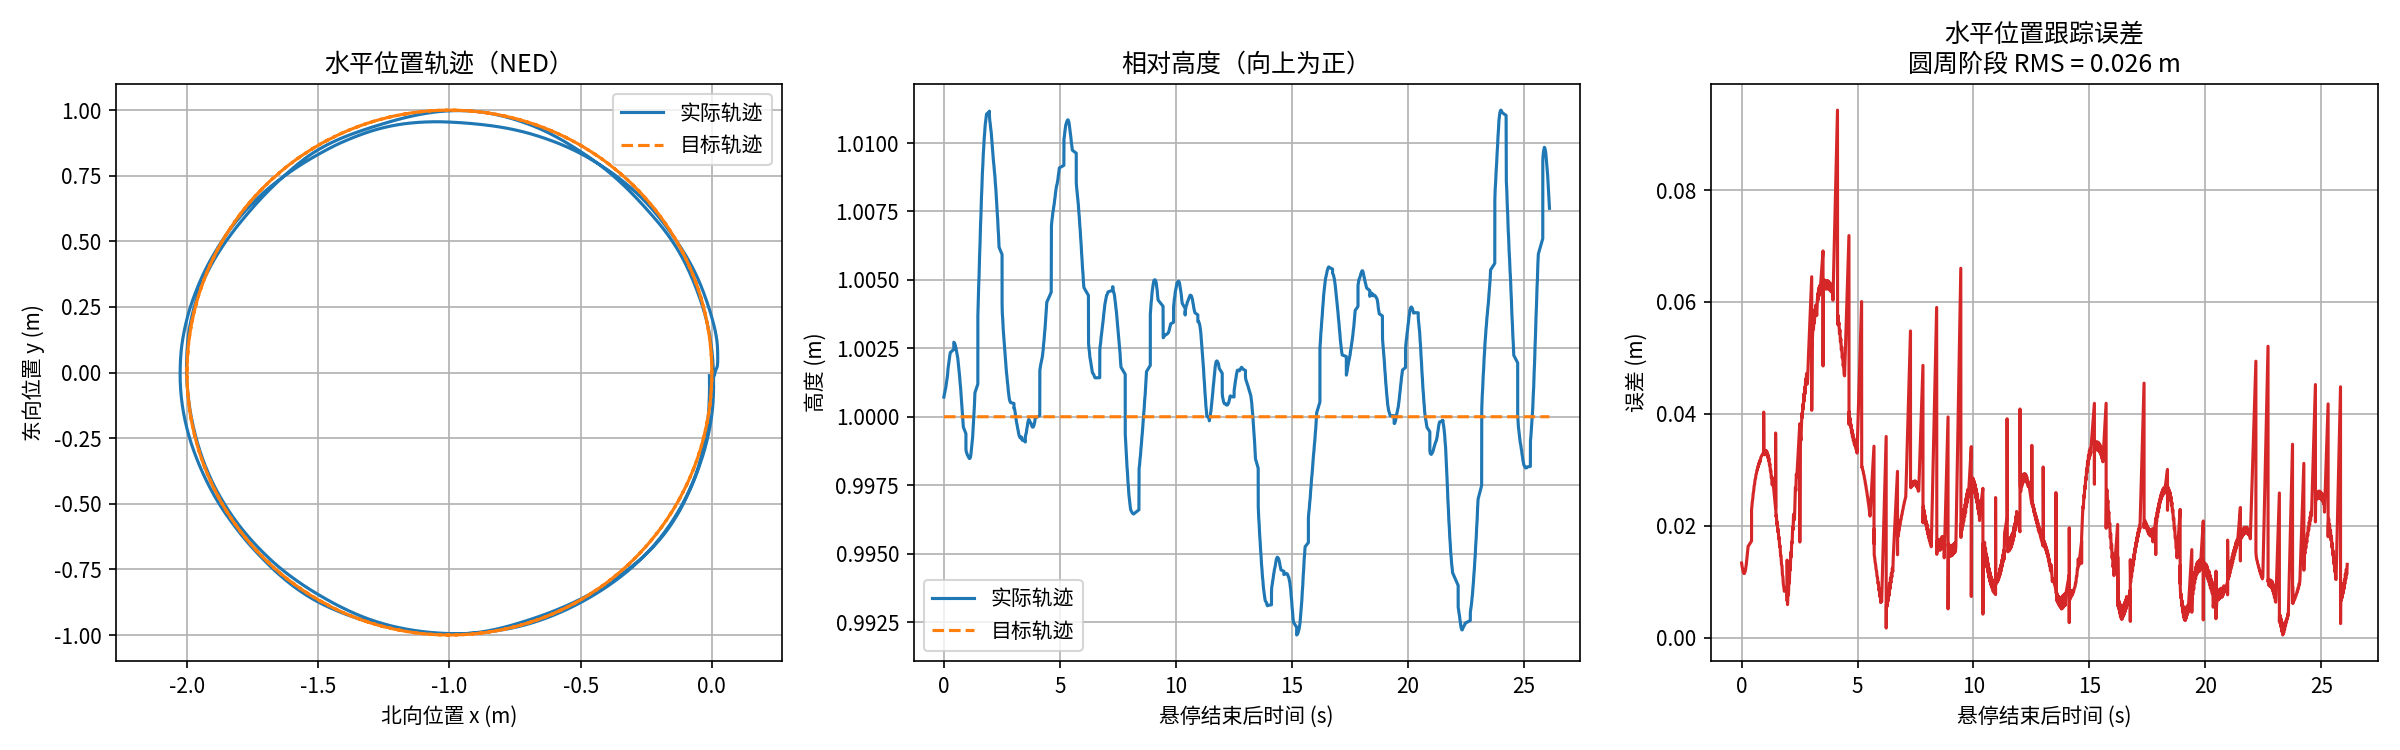

Source data for this figure (header and first rows):
time_s, actual_x_m, actual_y_m, actual_z_m, target_x_m, target_y_m, target_z_m, horizontal_error_m, circle_phase
0.02776, -0.1326, 0.2707, -0.06526, 0.0, 0.0, -0.0, nan, 0.0
0.03461, -0.1328, 0.2711, -0.0651, 0.0, 0.0, 0.0, nan, 0.0
0.05535, -0.133, 0.2717, -0.06487, 0.0, 0.0, 0.0, nan, 0.0
0.1787, -0.1332, 0.2721, -0.06471, 0.0, 0.0, 0.0, nan, 0.0
0.179, -0.1333, 0.2726, -0.06445, 0.0, 0.0, 0.0, nan, 0.0
0.1792, -0.1333, 0.273, -0.06427, 0.0, 0.0, 0.0, nan, 0.0
0.1794, -0.1334, 0.2736, -0.06404, 0.0, 0.0, 0.0, nan, 0.0
0.1795, -0.1334, 0.274, -0.06388, 0.0, 0.0, 0.0, nan, 0.0
0.1797, -0.1335, 0.2745, -0.06364, 0.0, 0.0, 0.0, nan, 0.0
0.1946, -0.1335, 0.2748, -0.0635, 0.0, 0.0, 0.0, nan, 0.0
0.2149, -0.1335, 0.2753, -0.06328, 0.0, 0.0, 0.0, nan, 0.0
0.2344, -0.1335, 0.2757, -0.06315, 0.0, 0.0, 0.0, nan, 0.0
0.2546, -0.1336, 0.2761, -0.06296, 0.0, 0.0, 0.0, nan, 0.0
0.2746, -0.1336, 0.2764, -0.06282, 0.0, 0.0, 0.0, nan, 0.0
0.2947, -0.1336, 0.2767, -0.0626, 0.0, 0.0, 0.0, nan, 0.0
0.3148, -0.1336, 0.277, -0.06245, 0.0, 0.0, 0.0, nan, 0.0
0.3346, -0.1335, 0.2773, -0.06223, 0.0, 0.0, 0.0, nan, 0.0
0.3548, -0.1335, 0.2775, -0.06207, 0.0, 0.0, 0.0, nan, 0.0
0.3746, -0.1335, 0.2777, -0.06184, 0.0, 0.0, 0.0, nan, 0.0
0.3948, -0.1334, 0.2779, -0.06169, 0.0, 0.0, 0.0, nan, 0.0
0.4144, -0.1333, 0.278, -0.06147, 0.0, 0.0, 0.0, nan, 0.0
0.4344, -0.1333, 0.2781, -0.06132, 0.0, 0.0, 0.0, nan, 0.0
0.4544, -0.1332, 0.2783, -0.06108, 0.0, 0.0, 0.0, nan, 0.0
0.4752, -0.1331, 0.2784, -0.0609, 0.0, 0.0, 0.0, nan, 0.0
0.4946, -0.133, 0.2785, -0.06079, 0.0, 0.0, 0.0, nan, 0.0
0.5148, -0.1329, 0.2785, -0.06068, 0.0, 0.0, 0.0, nan, 0.0
0.5349, -0.1328, 0.2786, -0.06053, 0.0, 0.0, 0.0, nan, 0.0
0.5546, -0.1328, 0.2787, -0.06043, 0.0, 0.0, 0.0, nan, 0.0
0.5745, -0.1326, 0.2788, -0.06028, 0.0, 0.0, 0.0, nan, 0.0
0.5945, -0.1326, 0.2788, -0.06021, 0.0, 0.0, 0.0, nan, 0.0
0.6967, -0.1324, 0.2789, -0.06011, 0.0, 0.0, 0.0, nan, 0.0
0.6969, -0.1323, 0.2789, -0.06007, 0.0, 0.0, 0.0, nan, 0.0
0.6971, -0.1323, 0.279, -0.06002, 0.0, 0.0, 0.0, nan, 0.0
0.6972, -0.1322, 0.279, -0.05997, 0.0, 0.0, 0.0, nan, 0.0
0.6974, -0.1321, 0.279, -0.05987, 0.0, 0.0, 0.0, nan, 0.0
0.7147, -0.1321, 0.2789, -0.05981, 0.0, 0.0, 0.0, nan, 0.0
0.7345, -0.1321, 0.2789, -0.05972, 0.0, 0.0, 0.0, nan, 0.0
0.7546, -0.132, 0.2788, -0.05966, 0.0, 0.0, 0.0, nan, 0.0
0.7745, -0.132, 0.2787, -0.05959, 0.0, 0.0, 0.0, nan, 0.0
0.7946, -0.132, 0.2787, -0.05958, 0.0, 0.0, 0.0, nan, 0.0
0.8145, -0.132, 0.2785, -0.05955, 0.0, 0.0, 0.0, nan, 0.0
0.8346, -0.132, 0.2784, -0.05952, 0.0, 0.0, 0.0, nan, 0.0
0.8546, -0.1321, 0.2782, -0.05949, 0.0, 0.0, 0.0, nan, 0.0
0.8747, -0.1321, 0.278, -0.05948, 0.0, 0.0, 0.0, nan, 0.0
0.8949, -0.1321, 0.2778, -0.05949, 0.0, 0.0, 0.0, nan, 0.0
0.9147, -0.1322, 0.2776, -0.05947, 0.0, 0.0, 0.0, nan, 0.0
0.9348, -0.1323, 0.2774, -0.05943, 0.0, 0.0, 0.0, nan, 0.0
0.9547, -0.1324, 0.2772, -0.05939, 0.0, 0.0, 0.0, nan, 0.0
0.9746, -0.1326, 0.277, -0.0593, 0.0, 0.0, 0.0, nan, 0.0
0.9951, -0.1327, 0.2768, -0.05924, 0.0, 0.0, 0.0, nan, 0.0
1.015, -0.1329, 0.2763, -0.05923, 0.0, 0.0, 0.0, nan, 0.0
1.035, -0.1331, 0.2759, -0.05926, 0.0, 0.0, 0.0, nan, 0.0
1.055, -0.1333, 0.275, -0.05943, 0.0, 0.0, 0.0, nan, 0.0
1.075, -0.1334, 0.2744, -0.05962, 0.0, 0.0, 0.0, nan, 0.0
1.095, -0.1336, 0.2732, -0.06002, 0.0, 0.0, 0.0, nan, 0.0
1.203, -0.1337, 0.2723, -0.06036, 0.0, 0.0, -2.6323712343526457e-14, nan, 0.0
1.204, -0.1339, 0.2708, -0.061, 0.0, 0.0, -6.75556786608791e-10, nan, 0.0
1.204, -0.1339, 0.2696, -0.0615, 0.0, 0.0, -1.4399729995514767e-08, nan, 0.0
1.204, -0.134, 0.2678, -0.06239, 0.0, 0.0, -9.86362597421881e-08, nan, 0.0
1.204, -0.134, 0.2665, -0.06307, 0.0, 0.0, -3.8525415598775537e-07, nan, 0.0
... 1,548 more rows
